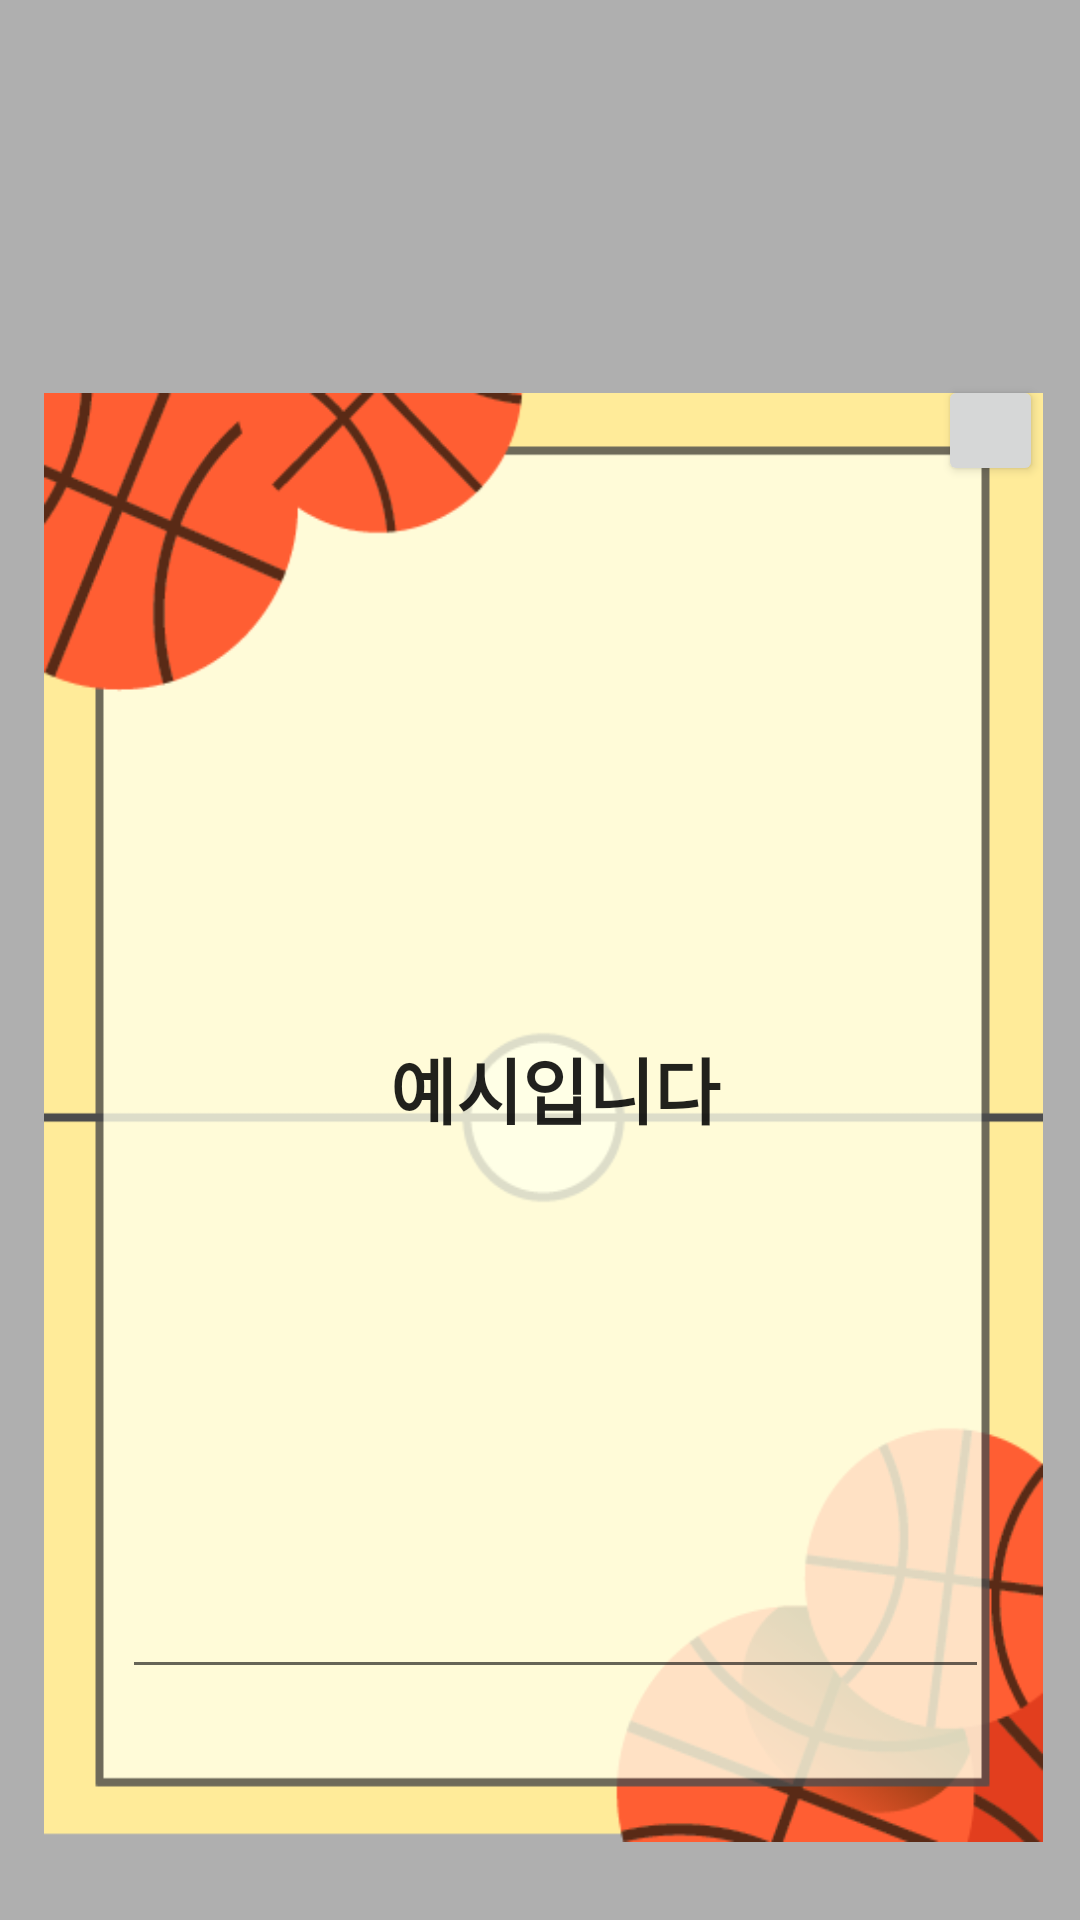

The Android layout XML behind this screen, and the referenced resources:
<!-- AndroidManifest.xml: application theme Theme.Mbtree -->
<!-- res/layout/fragment_myletter.xml -->
<?xml version="1.0" encoding="utf-8"?>
<androidx.constraintlayout.widget.ConstraintLayout xmlns:android="http://schemas.android.com/apk/res/android"
    xmlns:app="http://schemas.android.com/apk/res-auto"
    xmlns:tools="http://schemas.android.com/tools"
    android:layout_width="match_parent"
    android:layout_height="match_parent"
    android:background="#4D000000"
   >

    <FrameLayout
        android:id="@+id/frameLayout"
        android:layout_width="0dp"
        android:layout_height="0dp"
        app:layout_constraintBottom_toTopOf="@+id/letter_basketball"
        app:layout_constraintEnd_toEndOf="parent"
        app:layout_constraintStart_toStartOf="parent">

    </FrameLayout>


    <ImageView
            android:id="@+id/letter_basketball"
            android:layout_width="333dp"
            android:layout_height="483dp"
            android:background="@drawable/letter_basketball"
            app:layout_constraintBottom_toBottomOf="parent"
            app:layout_constraintEnd_toEndOf="parent"
            app:layout_constraintStart_toStartOf="parent"
            app:layout_constraintTop_toTopOf="parent"
            app:layout_constraintHorizontal_bias="0.538"
            app:layout_constraintVertical_bias="0.834" />

    <androidx.appcompat.widget.AppCompatButton
            android:id="@+id/btcancel"
            android:layout_width="35dp"
            android:layout_height="37dp"
            android:layout_marginBottom="484dp"
            android:paddingLeft="15dp"
            app:layout_constraintBottom_toBottomOf="parent"
            app:layout_constraintEnd_toEndOf="@+id/letter_basketball"
            app:layout_constraintTop_toTopOf="@+id/letter_basketball" />

    <EditText
            android:id="@+id/letter_content"
            android:layout_width="289dp"
            android:layout_height="404dp"
            android:layout_marginTop="28dp"
            android:gravity="center"
            android:inputType="textPersonName"
            android:text="예시입니다"
            android:textSize="24sp"
            android:textStyle="bold"
            app:layout_constraintEnd_toEndOf="parent"
            app:layout_constraintStart_toStartOf="parent"
            app:layout_constraintTop_toTopOf="@+id/letter_basketball"
            app:layout_constraintHorizontal_bias="0.573" />

</androidx.constraintlayout.widget.ConstraintLayout>
<!-- resources referenced by this layout -->
<resources>
  <!-- drawable letter_basketball: png bitmap (drawable-v24, 27111 bytes) -->
  <style name="Theme.Mbtree" parent="Theme.AppCompat.Light.NoActionBar">
          
          <item name="colorPrimary">@color/purple_500</item>
          <item name="colorPrimaryVariant">@color/purple_700</item>
          <item name="colorOnPrimary">@color/white</item>
          
          <item name="colorSecondary">@color/teal_200</item>
          <item name="colorSecondaryVariant">@color/teal_700</item>
          <item name="colorOnSecondary">@color/black</item>
  
          
  
          <item name="android:windowLightStatusBar" tools:targetApi="m">true</item>
          <item name="android:statusBarColor">@android:color/transparent</item>
          <item name="android:navigationBarColor">@android:color/transparent</item>
          <item name="android:enforceNavigationBarContrast" tools:targetApi="q">false</item>
          <item name="android:enforceStatusBarContrast" tools:targetApi="q">false</item>
  
          
  
      </style>
  <color name="purple_500">#FF6200EE</color>
  <color name="purple_700">#FF3700B3</color>
  <color name="white">#FFFFFFFF</color>
  <color name="teal_200">#FF03DAC5</color>
  <color name="teal_700">#FF018786</color>
  <color name="black">#FF000000</color>
</resources>
